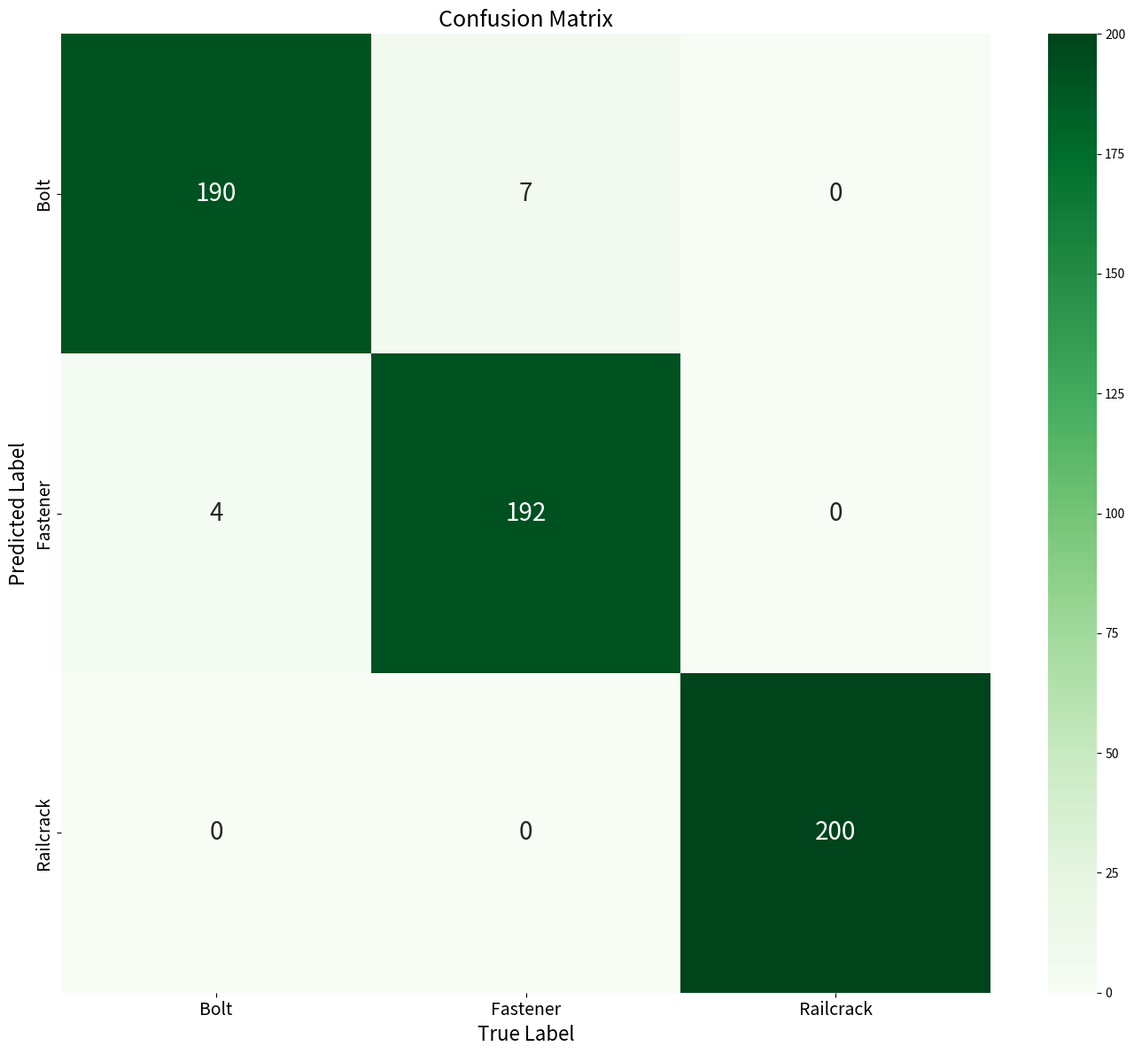

This figure's Python source:
import matplotlib.pyplot as plt
import seaborn as sns
import numpy as np

# Confusion matrix values (replace if needed)
cm = np.array([
    [190, 7,   0],
    [4,   192, 0],
    [0,   0,   200]
])

class_names = ["Bolt", "Fastener", "Railcrack"]
plt.figure(figsize=(14, 12))
sns.heatmap(
    cm,
    annot=True,
    fmt="d",
    cmap="Greens",
    xticklabels=class_names,
    yticklabels=class_names,
    annot_kws={"size": 20}   # numbers inside cells
)

plt.xticks(fontsize=14)
plt.yticks(fontsize=14)
plt.xlabel("True Label", fontsize=16)
plt.ylabel("Predicted Label", fontsize=16)
plt.title("Confusion Matrix", fontsize=18)

plt.tight_layout()

# Save high-quality image
plt.savefig(
    r"D:\Rail Paper_Thesis\Models\Latest\Faster R-CNN\confusion.png",
    dpi=300
)

plt.show()
